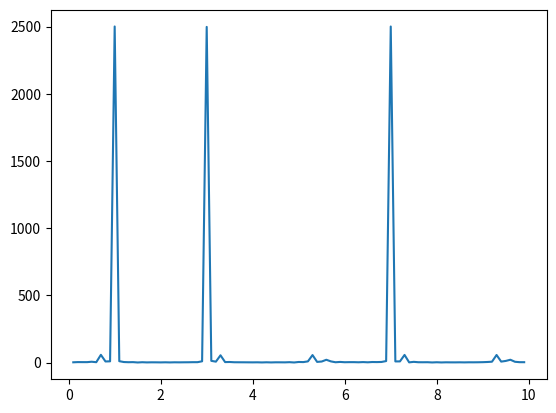

Source code (Python):
import numpy as np
import matplotlib.pyplot as plt
pi = 3.1415926535897932384626433832

# Setup
xpts = np.array([]) # x-values
ypts = np.array([]) # y values passed into mystery sinusoidal function

###arr = [0.0, 1.639577591586553, 1.6204892843216263, 1.3898941318376798, -1.022469625000494, -0.7368191040021725, -1.9469242928862358, 0.5398895844953732, -0.43777111747015396, 1.5358501139490666]

def mystery():
    t = xpts[i]
    return np.sin(t)+np.sin(3*t)+np.sin(7*t)

for i in range(5000):
    xpts = np.append(xpts, i)

for i in range(len(xpts)):
    ypts = np.append(ypts, mystery())

"""for i in range(10):
    xpts = np.append(xpts,i)
    ypts = np.append(ypts,arr[i])"""

# Function to determine the Fourier Transform for a particular frequency
def four(arr_x,arr_y,freq):
    func_re = 0
    for i in range(len(arr_y)):
        func_re += xpts[1] * arr_y[i] * np.cos(freq * arr_x[i])

    func_im = 0
    for i in range(len(arr_y)):
        func_im += xpts[1] * arr_y[i] * np.sin(freq * arr_x[i])

    return np.sqrt(func_re**2 + func_im**2)

# Sets up graph
x = np.array([]) # x axis
y = np.array([]) # y axis (the transformed graph)
y_o = np.array([]) # original graph
##y_expect = np.array([])

# fill x array
for i in range(1,100):
    x = np.append(x, i/10)

# fill y array with all of the fourier transform values
for i in range(len(x)):
    y = np.append(y,four(xpts, ypts, x[i]))

# original graph
"""for i in range(len(x)):
    y_o = np.append(y_o,four(x, y, x[i]))
"""

# not necessary (used for checking)
"""
for i in range(len(x)):
    y_expect = np.append(y_expect, 1/(1-x[i]**2))
"""

##plt.plot(xpts, ypts)
##plt.plot(x,y_expect)
plt.plot(x,y)
##plt.plot(x, y_o)
plt.show()